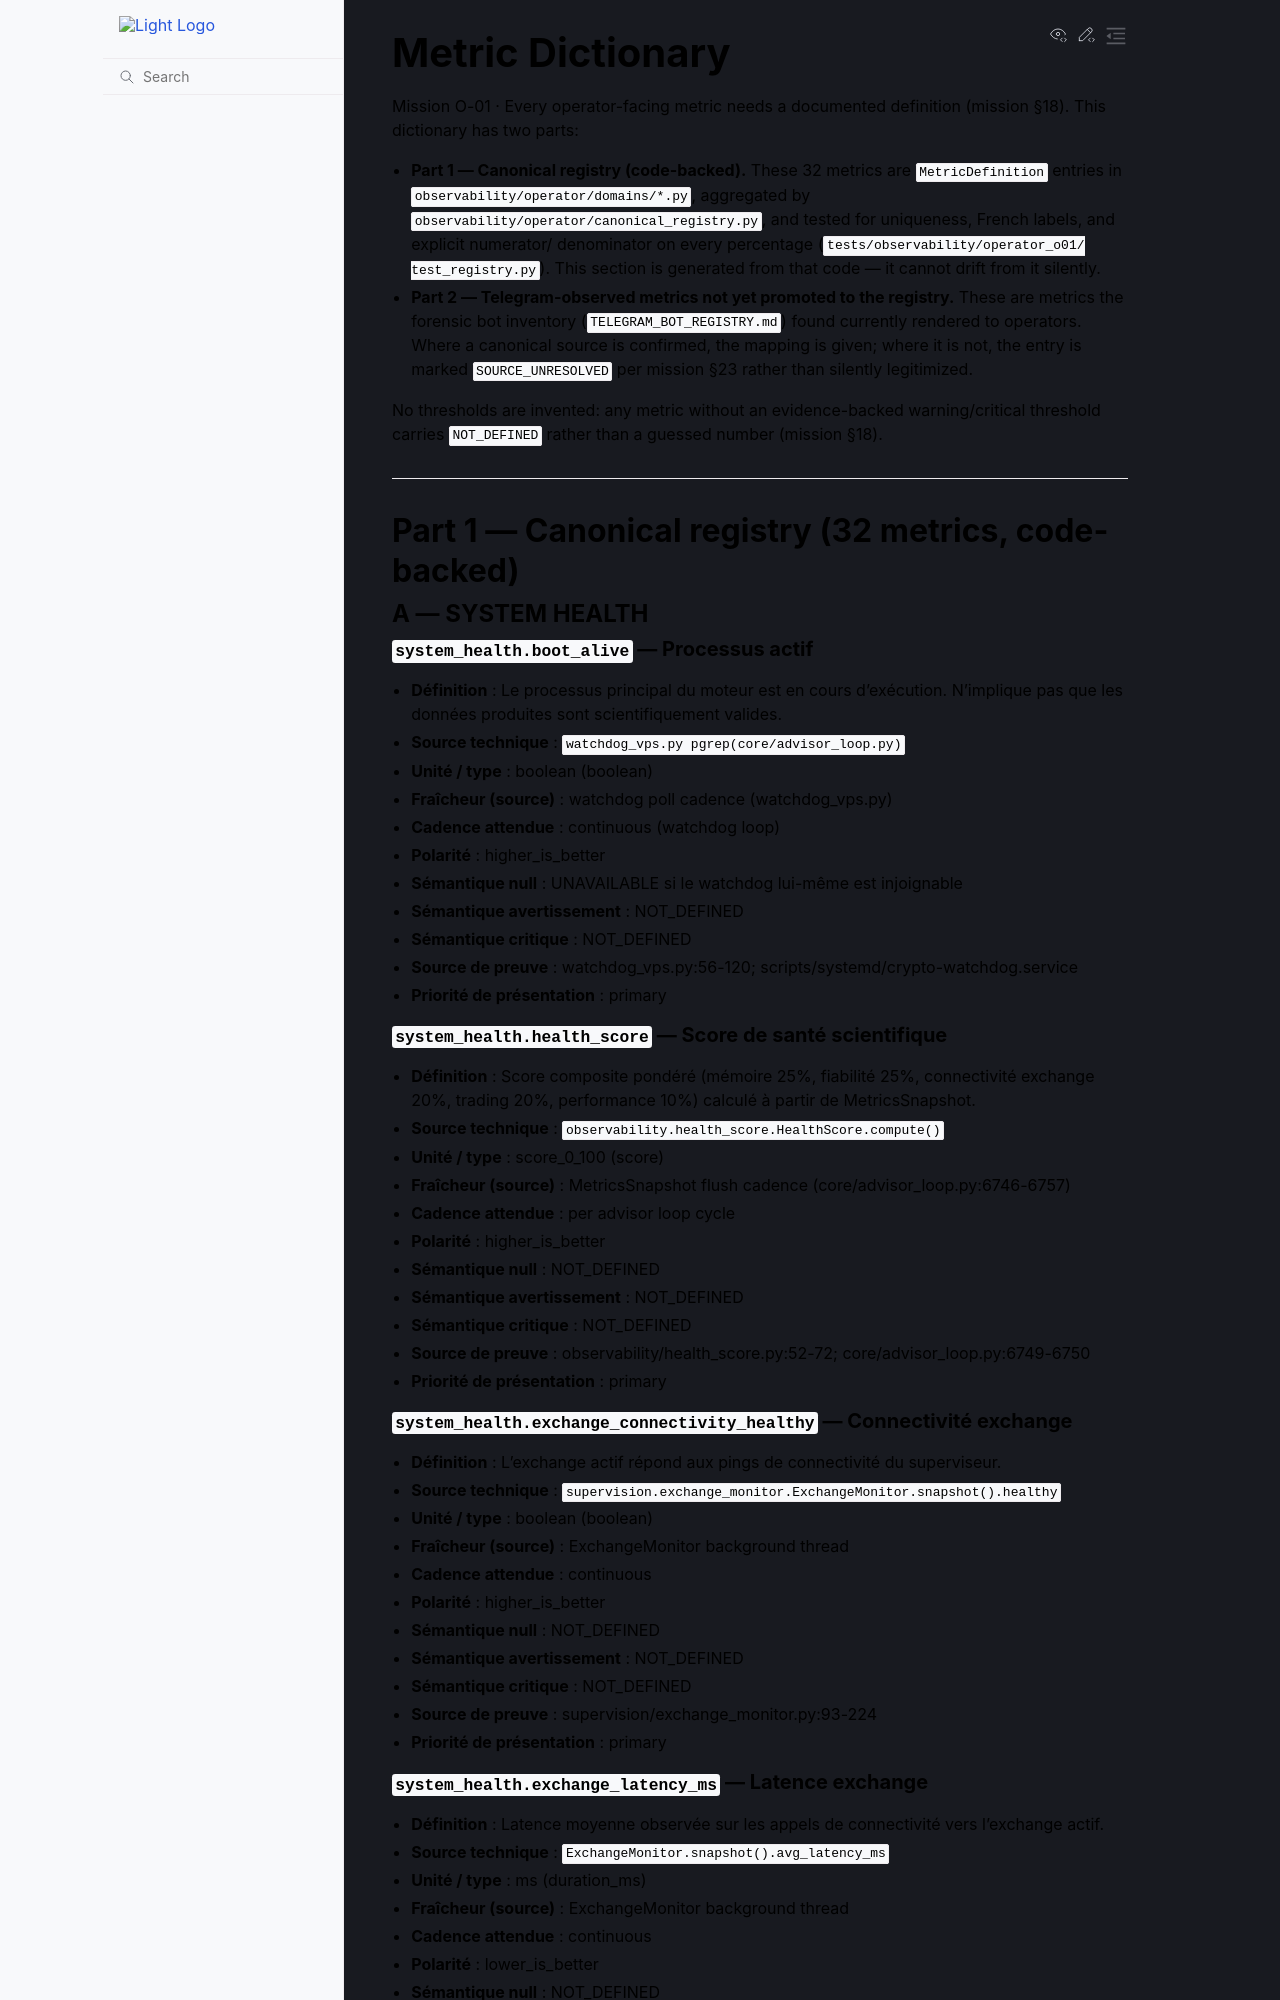

repository: 3a7i3/crypto-ia-terminal · page: observability/METRIC_DICTIONARY.html · generator: sphinx

# Metric Dictionary

Mission O-01 · Every operator-facing metric needs a documented
definition (mission §18). This dictionary has two parts:

- **Part 1 — Canonical registry (code-backed).** These 32 metrics are
  `MetricDefinition` entries in `observability/operator/domains/*.py`,
  aggregated by `observability/operator/canonical_registry.py`, and
  tested for uniqueness, French labels, and explicit numerator/
  denominator on every percentage (`tests/observability/operator_o01/
  test_registry.py`). This section is generated from that code — it
  cannot drift from it silently.
- **Part 2 — Telegram-observed metrics not yet promoted to the
  registry.** These are metrics the forensic bot inventory
  (`TELEGRAM_BOT_REGISTRY.md`) found currently rendered to operators.
  Where a canonical source is confirmed, the mapping is given; where it
  is not, the entry is marked `SOURCE_UNRESOLVED` per mission §23 rather
  than silently legitimized.

No thresholds are invented: any metric without an evidence-backed
warning/critical threshold carries `NOT_DEFINED` rather than a guessed
number (mission §18).

---

## Part 1 — Canonical registry (32 metrics, code-backed)

### A — SYSTEM HEALTH

#### `system_health.boot_alive` — Processus actif

- **Définition** : Le processus principal du moteur est en cours d'exécution. N'implique pas que les données produites sont scientifiquement valides.
- **Source technique** : `watchdog_vps.py pgrep(core/advisor_loop.py)`
- **Unité / type** : boolean (boolean)
- **Fraîcheur (source)** : watchdog poll cadence (watchdog_vps.py)
- **Cadence attendue** : continuous (watchdog loop)
- **Polarité** : higher_is_better
- **Sémantique null** : UNAVAILABLE si le watchdog lui-même est injoignable
- **Sémantique avertissement** : NOT_DEFINED
- **Sémantique critique** : NOT_DEFINED
- **Source de preuve** : watchdog_vps.py:56-120; scripts/systemd/crypto-watchdog.service
- **Priorité de présentation** : primary

#### `system_health.health_score` — Score de santé scientifique

- **Définition** : Score composite pondéré (mémoire 25%, fiabilité 25%, connectivité exchange 20%, trading 20%, performance 10%) calculé à partir de MetricsSnapshot.
- **Source technique** : `observability.health_score.HealthScore.compute()`
- **Unité / type** : score_0_100 (score)
- **Fraîcheur (source)** : MetricsSnapshot flush cadence (core/advisor_loop.py:6746-6757)
- **Cadence attendue** : per advisor loop cycle
- **Polarité** : higher_is_better
- **Sémantique null** : NOT_DEFINED
- **Sémantique avertissement** : NOT_DEFINED
- **Sémantique critique** : NOT_DEFINED
- **Source de preuve** : observability/health_score.py:52-72; core/advisor_loop.py:6749-6750
- **Priorité de présentation** : primary

#### `system_health.exchange_connectivity_healthy` — Connectivité exchange

- **Définition** : L'exchange actif répond aux pings de connectivité du superviseur.
- **Source technique** : `supervision.exchange_monitor.ExchangeMonitor.snapshot().healthy`
- **Unité / type** : boolean (boolean)
- **Fraîcheur (source)** : ExchangeMonitor background thread
- **Cadence attendue** : continuous
- **Polarité** : higher_is_better
- **Sémantique null** : NOT_DEFINED
- **Sémantique avertissement** : NOT_DEFINED
- **Sémantique critique** : NOT_DEFINED
- **Source de preuve** : supervision/exchange_monitor.py:93-224
- **Priorité de présentation** : primary
